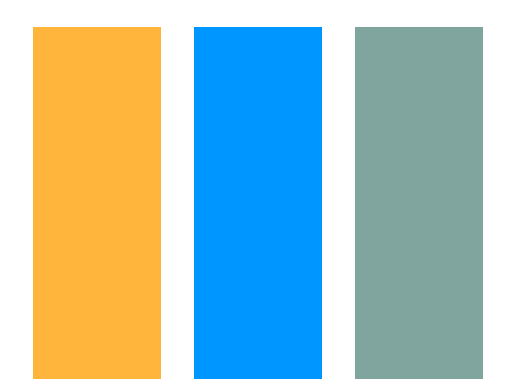

Python code for this plot:
from operator import add
from matplotlib import pyplot as plt
a = (255, 180, 60)
b = (0, 150, 255)

# vector addition
c = list(map(add, a, b))
print(c)

# scalar multiplication
d = list(map(lambda x: x * (1/2), c))
print(d)

plt.figure()
colors = [a, b, d]
for i, color in enumerate(colors):
    plt.bar(i, 1, color=[x/255 for x in color])
plt.axis('off')
plt.show()